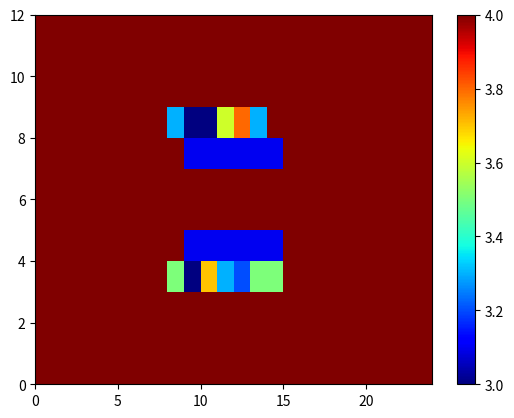

Here is the Python script that generated this plot:
__author__ = 'Nestor Bermudez'
__email__ = 'nab6@illinois.edu, nestor.bermudezs@gmail.com'

import matplotlib.pyplot as plt
import numpy as np

class HeatMap:
    def display(matrix, title = None):
        figure, axis = plt.subplots()
        im = axis.pcolormesh(matrix, cmap = 'jet')
        figure.colorbar(im)

        if title:
            figure.suptitle(title, fontsize = 14, fontweight = 'bold')

        axis.axis('tight')
        plt.show()

if __name__ == '__main__':
    data = [
        [ 4, 4, 4, 4, 4, 4, 4, 4, 4, 4, 4, 4, 4, 4, 4, 4, 4, 4, 4, 4, 4, 4, 4, 4 ],
        [ 4, 4, 4, 4, 4, 4, 4, 4, 4, 4, 4, 4, 4, 4, 4, 4, 4, 4, 4, 4, 4, 4, 4, 4 ],
        [ 4, 4, 4, 4, 4, 4, 4, 4, 4, 4, 4, 4, 4, 4, 4, 4, 4, 4, 4, 4, 4, 4, 4, 4 ],

        [ 4, 4, 4, 4, 4, 4, 4, 4, 3.5, 3, 3.7, 3.3, 3.2, 3.5, 3.5, 4, 4, 4, 4, 4, 4, 4, 4, 4 ],
        [ 4, 4, 4, 4, 4, 4, 4, 4, 4, 3.1, 3.1, 3.1, 3.1, 3.1, 3.1, 4, 4, 4, 4, 4, 4, 4, 4, 4 ],
        [ 4, 4, 4, 4, 4, 4, 4, 4, 4, 4, 4, 4, 4, 4, 4, 4, 4, 4, 4, 4, 4, 4, 4, 4 ],

        [ 4, 4, 4, 4, 4, 4, 4, 4, 4, 4, 4, 4, 4, 4, 4, 4, 4, 4, 4, 4, 4, 4, 4, 4 ],
        [ 4, 4, 4, 4, 4, 4, 4, 4, 4, 3.1, 3.1, 3.1, 3.1, 3.1, 3.1, 4, 4, 4, 4, 4, 4, 4, 4, 4 ],
        [ 4, 4, 4, 4, 4, 4, 4, 4, 3.3, 3, 3, 3.6, 3.8, 3.3, 4, 4, 4, 4, 4, 4, 4, 4, 4, 4 ],

        [ 4, 4, 4, 4, 4, 4, 4, 4, 4, 4, 4, 4, 4, 4, 4, 4, 4, 4, 4, 4, 4, 4, 4, 4 ],
        [ 4, 4, 4, 4, 4, 4, 4, 4, 4, 4, 4, 4, 4, 4, 4, 4, 4, 4, 4, 4, 4, 4, 4, 4 ],
        [ 4, 4, 4, 4, 4, 4, 4, 4, 4, 4, 4, 4, 4, 4, 4, 4, 4, 4, 4, 4, 4, 4, 4, 4 ]
    ]
    HeatMap.display(data)
